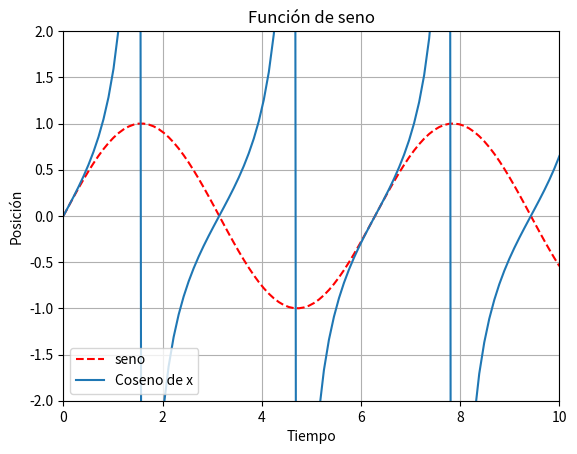

Python code for this plot:
import  numpy as np
import  matplotlib.pylab as plt
#https://github.com/maxexee/universidad_Programas/tree/master/plf_Programas

def h(x):
    return  np.sin(x)

x   =   np.linspace(0,  10, 100)

plt.grid()
plt.xlabel('Tiempo')
plt.ylabel('Posición')
plt.title('Función de seno')
plt.plot(x, h(x),    'r--', label='seno')
plt.show()

x   =   np.linspace(0,  10, 100)

g   =   lambda x:   np.tan(x)

plt.plot(x, g(x),   label='Coseno de x')
v   =   [0, 10, -2, 2]
plt.axis(v)
plt.legend(loc  =   3)
plt.show()
